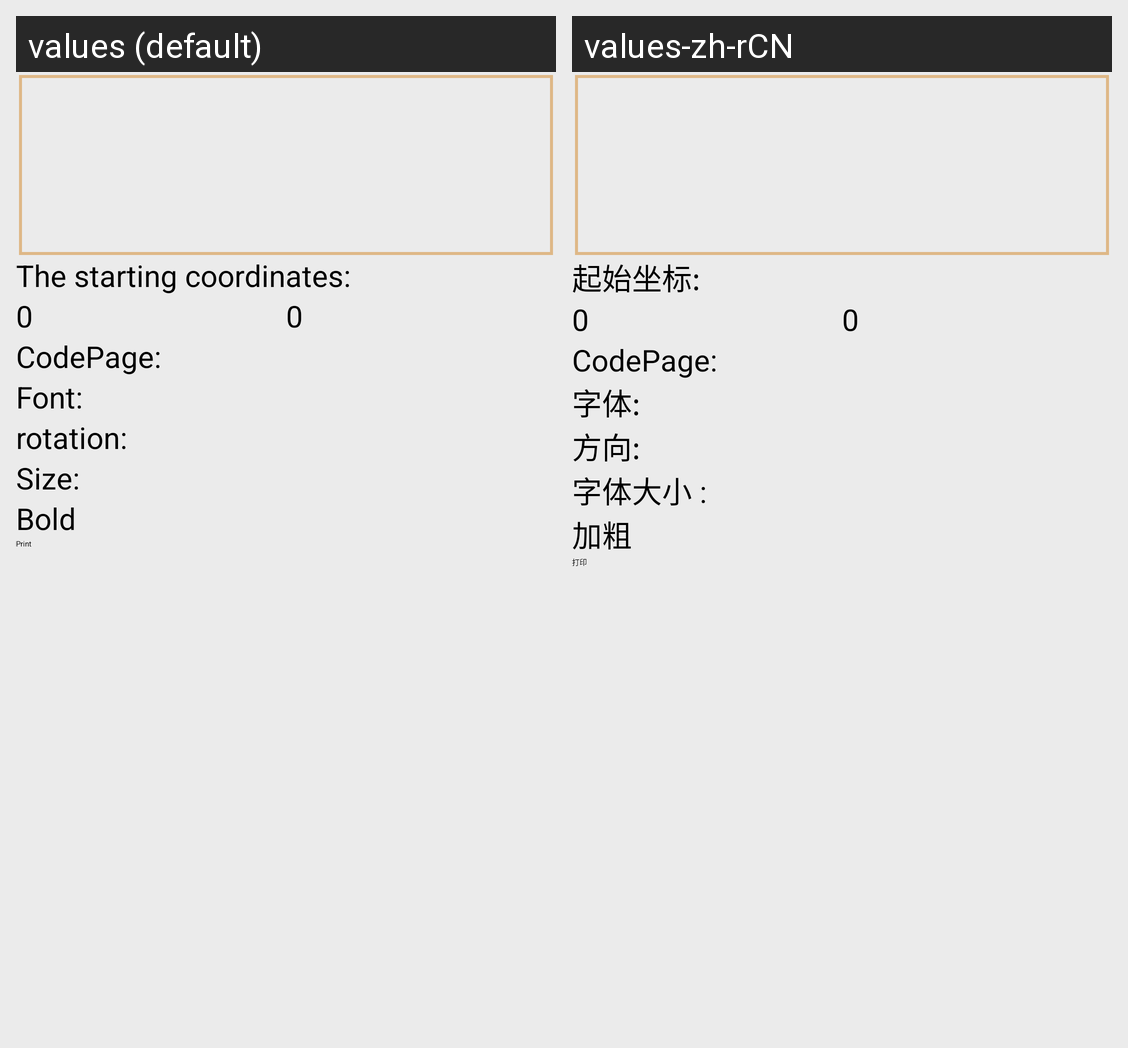

This grid shows one Android layout under two languages. Give, for every string resource on the screen, its name, the default text and each shown locale's text.
Android screen res/layout/activity_text_format.xml rendered under 2 locales, left to right: values (default), values-zh-rCN. Device: Nexus 5 (rendered at 1080×1920; each locale shown at half size, 540×960, under a caption strip naming it); theme AppTheme.
Strings drawn on this screen, with the default value and each locale's value (text and hints the layout hard-codes, and strings that could not be matched under every locale, appear in the picture but are not listed):

activity_1dbarcodes_start_cd
  values: The starting coordinates:
  values-zh-rCN: 起始坐标:

activity_text_format_codepage
  values: CodePage:
  values-zh-rCN: CodePage:

activity_text_format_font
  values: Font:
  values-zh-rCN: 字体:

activity_1dbarcodes_rotation
  values: rotation:
  values-zh-rCN: 方向:

activity_text_format_x_multiplication
  values: Size:
  values-zh-rCN: 字体大小 :

activity_text_format_chkbold
  values: Bold
  values-zh-rCN: 加粗

activity_global_print
  values: Print
  values-zh-rCN: 打印
